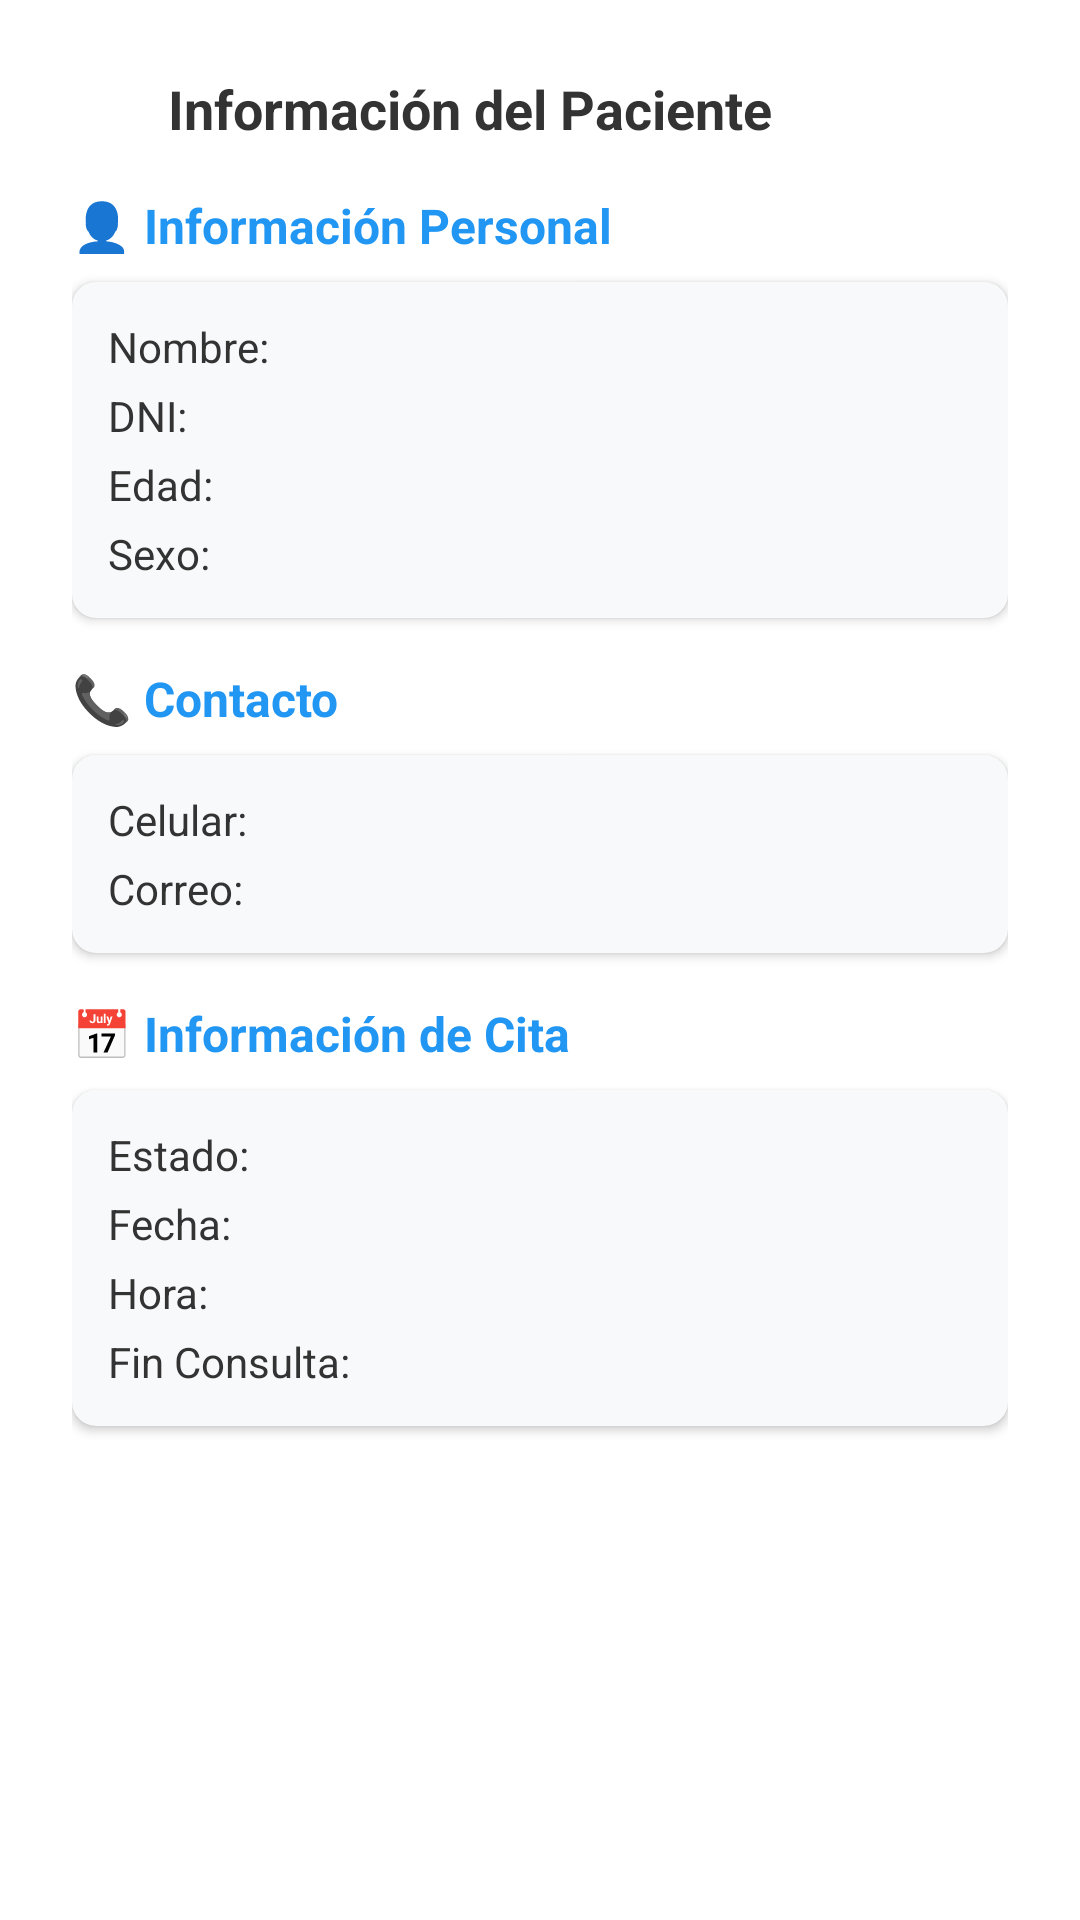

Layout XML and referenced resources for this Android screen:
<!-- AndroidManifest.xml: application theme Theme.APP_CAPSTONE -->
<!-- res/layout/dialog_patient_info.xml -->
<?xml version="1.0" encoding="utf-8"?>
<ScrollView xmlns:android="http://schemas.android.com/apk/res/android"
    android:layout_width="match_parent"
    android:layout_height="wrap_content"
    xmlns:app="http://schemas.android.com/apk/res-auto"
    android:padding="16dp"
    android:background="@drawable/bg_rounded_dialog">

    <LinearLayout
        android:layout_width="match_parent"
        android:layout_height="wrap_content"
        android:orientation="vertical"
        android:padding="8dp">

        
        <LinearLayout
            android:layout_width="match_parent"
            android:layout_height="wrap_content"
            android:orientation="horizontal"
            android:gravity="center_vertical"
            android:layout_marginBottom="16dp">

            <ImageView
                android:layout_width="24dp"
                android:layout_height="24dp"
                android:src="@drawable/ic_information"
                android:tint="#2196F3"
                android:layout_marginEnd="8dp" />

            <TextView
                android:layout_width="wrap_content"
                android:layout_height="wrap_content"
                android:text="Información del Paciente"
                android:textSize="18sp"
                android:textStyle="bold"
                android:textColor="#333333" />
        </LinearLayout>

        
        <TextView
            android:layout_width="match_parent"
            android:layout_height="wrap_content"
            android:text="👤 Información Personal"
            android:textStyle="bold"
            android:textSize="16sp"
            android:textColor="#2196F3"
            android:layout_marginBottom="8dp" />

        <androidx.cardview.widget.CardView
            android:layout_width="match_parent"
            android:layout_height="wrap_content"
            android:layout_marginBottom="16dp"
            app:cardCornerRadius="8dp"
            app:cardElevation="2dp"
            app:cardBackgroundColor="#F8F9FA">

            <LinearLayout
                android:layout_width="match_parent"
                android:layout_height="wrap_content"
                android:orientation="vertical"
                android:padding="12dp">

                <TextView
                    android:id="@+id/tvNombre"
                    android:layout_width="match_parent"
                    android:layout_height="wrap_content"
                    android:text="Nombre:"
                    android:textSize="14sp"
                    android:textColor="#333333"
                    android:layout_marginBottom="4dp" />

                <TextView
                    android:id="@+id/tvDni"
                    android:layout_width="match_parent"
                    android:layout_height="wrap_content"
                    android:text="DNI:"
                    android:textSize="14sp"
                    android:textColor="#333333"
                    android:layout_marginBottom="4dp" />

                <TextView
                    android:id="@+id/tvEdad"
                    android:layout_width="match_parent"
                    android:layout_height="wrap_content"
                    android:text="Edad:"
                    android:textSize="14sp"
                    android:textColor="#333333"
                    android:layout_marginBottom="4dp" />

                <TextView
                    android:id="@+id/tvSexo"
                    android:layout_width="match_parent"
                    android:layout_height="wrap_content"
                    android:text="Sexo:"
                    android:textSize="14sp"
                    android:textColor="#333333" />

            </LinearLayout>
        </androidx.cardview.widget.CardView>

        
        <TextView
            android:layout_width="match_parent"
            android:layout_height="wrap_content"
            android:text="📞 Contacto"
            android:textStyle="bold"
            android:textSize="16sp"
            android:textColor="#2196F3"
            android:layout_marginBottom="8dp" />

        <androidx.cardview.widget.CardView
            android:layout_width="match_parent"
            android:layout_height="wrap_content"
            android:layout_marginBottom="16dp"
            app:cardCornerRadius="8dp"
            app:cardElevation="2dp"
            app:cardBackgroundColor="#F8F9FA">

            <LinearLayout
                android:layout_width="match_parent"
                android:layout_height="wrap_content"
                android:orientation="vertical"
                android:padding="12dp">

                <TextView
                    android:id="@+id/tvCelular"
                    android:layout_width="match_parent"
                    android:layout_height="wrap_content"
                    android:text="Celular:"
                    android:textSize="14sp"
                    android:textColor="#333333"
                    android:layout_marginBottom="4dp" />

                <TextView
                    android:id="@+id/tvCorreo"
                    android:layout_width="match_parent"
                    android:layout_height="wrap_content"
                    android:text="Correo:"
                    android:textSize="14sp"
                    android:textColor="#333333" />

            </LinearLayout>
        </androidx.cardview.widget.CardView>

        
        <TextView
            android:layout_width="match_parent"
            android:layout_height="wrap_content"
            android:text="📅 Información de Cita"
            android:textStyle="bold"
            android:textSize="16sp"
            android:textColor="#2196F3"
            android:layout_marginBottom="8dp" />

        <androidx.cardview.widget.CardView
            android:layout_width="match_parent"
            android:layout_height="wrap_content"
            android:layout_marginBottom="16dp"
            app:cardCornerRadius="8dp"
            app:cardElevation="2dp"
            app:cardBackgroundColor="#F8F9FA">

            <LinearLayout
                android:layout_width="match_parent"
                android:layout_height="wrap_content"
                android:orientation="vertical"
                android:padding="12dp">

                <TextView
                    android:id="@+id/tvEstadoCita"
                    android:layout_width="match_parent"
                    android:layout_height="wrap_content"
                    android:text="Estado:"
                    android:textSize="14sp"
                    android:textColor="#333333"
                    android:layout_marginBottom="4dp" />

                <TextView
                    android:id="@+id/tvFechaCita"
                    android:layout_width="match_parent"
                    android:layout_height="wrap_content"
                    android:text="Fecha:"
                    android:textSize="14sp"
                    android:textColor="#333333"
                    android:layout_marginBottom="4dp" />

                <TextView
                    android:id="@+id/tvHoraCita"
                    android:layout_width="match_parent"
                    android:layout_height="wrap_content"
                    android:text="Hora:"
                    android:textSize="14sp"
                    android:textColor="#333333"
                    android:layout_marginBottom="4dp" />

                <TextView
                    android:id="@+id/tvFinConsulta"
                    android:layout_width="match_parent"
                    android:layout_height="wrap_content"
                    android:text="Fin Consulta:"
                    android:textSize="14sp"
                    android:textColor="#333333" />

            </LinearLayout>
        </androidx.cardview.widget.CardView>

    </LinearLayout>
</ScrollView>
<!-- resources referenced by this layout -->
<resources>
  <style name="Theme.APP_CAPSTONE" parent="Theme.MaterialComponents.DayNight.NoActionBar">
          
          <item name="colorPrimary">@color/colorPrimary</item>
          <item name="colorPrimaryVariant">@color/colorPrimaryDark</item>
          <item name="colorOnPrimary">@color/white</item>
          <item name="colorSecondary">@color/teal_200</item>
      </style>
  <color name="colorPrimary">#3F51B5</color>
  <color name="colorPrimaryDark">#303F9F</color>
  <color name="white">#FFFFFFFF</color>
  <color name="teal_200">#FF03DAC5</color>
</resources>
